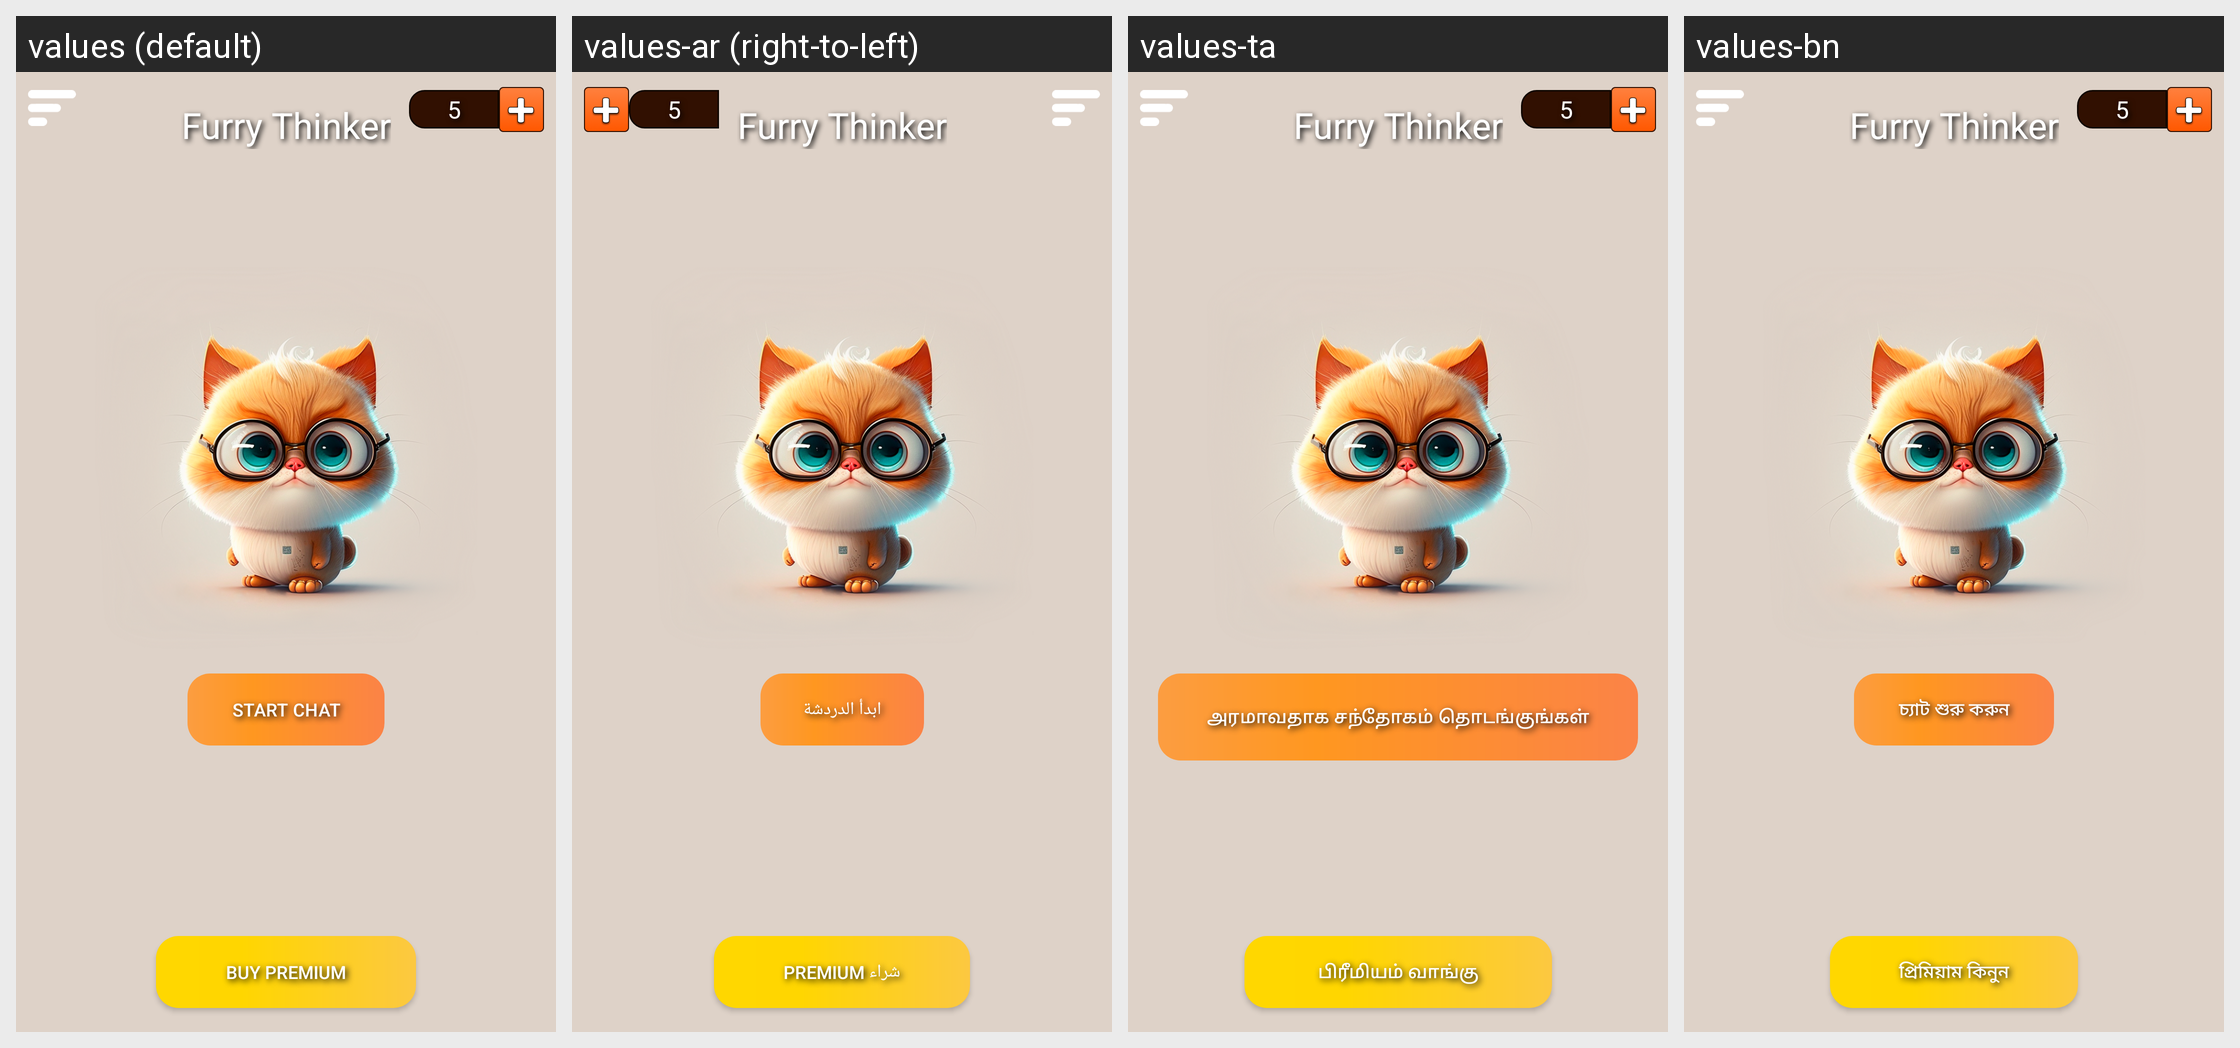

Translations of the strings shown on this Android screen, per locale in the grid:
Android screen res/layout/page_main.xml rendered under 4 locales, left to right: values (default), values-ar (right-to-left), values-ta, values-bn. Device: Nexus 5 (rendered at 1080×1920; each locale shown at half size, 540×960, under a caption strip naming it); theme Theme.ChatGPT.
Other locales in the repository, not shown: values-de, values-es, values-fr, values-hi, values-it, values-ja, values-ko, values-ms, values-pl, values-pt, values-ru-rUA, values-tr, values-uk, values-vi, values-zh.
Strings drawn on this screen, with the default value and each locale's value (text and hints the layout hard-codes, and strings that could not be matched under every locale, appear in the picture but are not listed):

app_name
  values: Furry Thinker
  values-ar: Furry Thinker
  values-ta: Furry Thinker
  values-bn: Furry Thinker

start_chat
  values: START CHAT
  values-ar: ابدأ الدردشة
  values-ta: அரமாவதாக சந்தோகம் தொடங்குங்கள்
  values-bn: চ্যাট শুরু করুন

buy_premium
  values: Buy PREMIUM
  values-ar: شراء PREMIUM
  values-ta: பிரீமியம் வாங்கு
  values-bn: প্রিমিয়াম কিনুন
